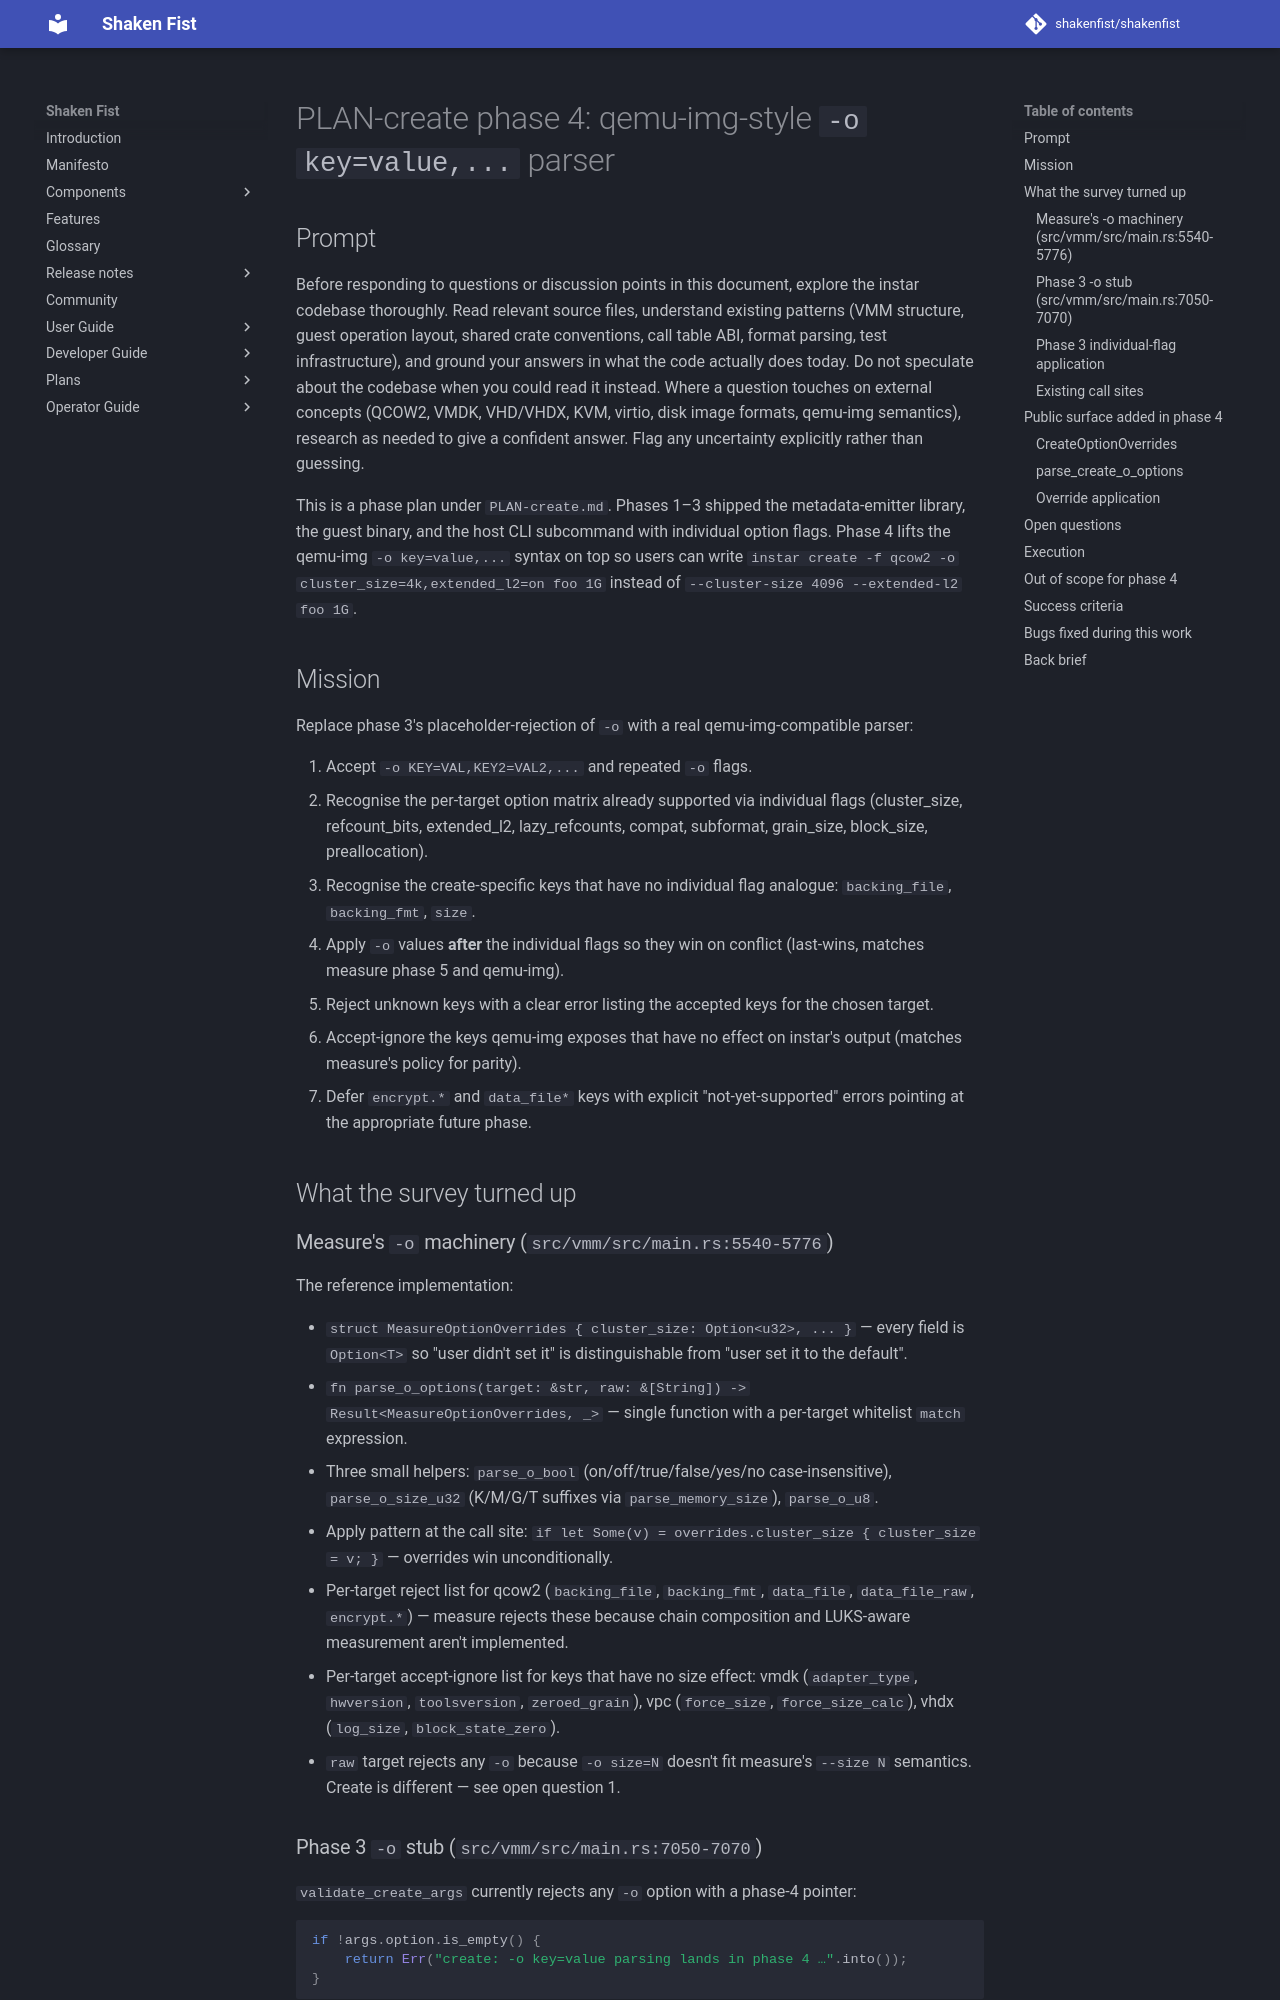

repository: shakenfist/shakenfist · page: components/instar/plans/PLAN-create-phase-04-target-options/index.html · generator: mkdocs

# PLAN-create phase 4: qemu-img-style `-o key=value,...` parser

## Prompt

Before responding to questions or discussion points in this
document, explore the instar codebase thoroughly. Read relevant
source files, understand existing patterns (VMM structure, guest
operation layout, shared crate conventions, call table ABI,
format parsing, test infrastructure), and ground your answers in
what the code actually does today. Do not speculate about the
codebase when you could read it instead. Where a question touches
on external concepts (QCOW2, VMDK, VHD/VHDX, KVM, virtio,
disk image formats, qemu-img semantics), research as needed to
give a confident answer. Flag any uncertainty explicitly rather
than guessing.

This is a phase plan under `PLAN-create.md`. Phases 1–3 shipped
the metadata-emitter library, the guest binary, and the host
CLI subcommand with individual option flags. Phase 4 lifts the
qemu-img `-o key=value,...` syntax on top so users can write
`instar create -f qcow2 -o cluster_size=4k,extended_l2=on foo
1G` instead of `--cluster-size 4096 --extended-l2 foo 1G`.

## Mission

Replace phase 3's placeholder-rejection of `-o` with a real
qemu-img-compatible parser:

1. Accept `-o KEY=VAL,KEY2=VAL2,...` and repeated `-o` flags.
2. Recognise the per-target option matrix already supported via
   individual flags (cluster_size, refcount_bits, extended_l2,
   lazy_refcounts, compat, subformat, grain_size, block_size,
   preallocation).
3. Recognise the create-specific keys that have no individual
   flag analogue: `backing_file`, `backing_fmt`, `size`.
4. Apply `-o` values **after** the individual flags so they win
   on conflict (last-wins, matches measure phase 5 and
   qemu-img).
5. Reject unknown keys with a clear error listing the accepted
   keys for the chosen target.
6. Accept-ignore the keys qemu-img exposes that have no effect
   on instar's output (matches measure's policy for parity).
7. Defer `encrypt.*` and `data_file*` keys with explicit
   "not-yet-supported" errors pointing at the appropriate
   future phase.

## What the survey turned up

### Measure's `-o` machinery (`src/vmm/src/main.rs:5540-5776`)

The reference implementation:

- `struct MeasureOptionOverrides { cluster_size: Option<u32>, ... }`
  — every field is `Option<T>` so "user didn't set it" is
  distinguishable from "user set it to the default".
- `fn parse_o_options(target: &str, raw: &[String]) ->
  Result<MeasureOptionOverrides, _>` — single function with a
  per-target whitelist `match` expression.
- Three small helpers: `parse_o_bool` (on/off/true/false/yes/no
  case-insensitive), `parse_o_size_u32` (K/M/G/T suffixes via
  `parse_memory_size`), `parse_o_u8`.
- Apply pattern at the call site:
  `if let Some(v) = overrides.cluster_size { cluster_size = v; }`
  — overrides win unconditionally.
- Per-target reject list for qcow2 (`backing_file`, `backing_fmt`,
  `data_file`, `data_file_raw`, `encrypt.*`) — measure rejects
  these because chain composition and LUKS-aware measurement
  aren't implemented.
- Per-target accept-ignore list for keys that have no size
  effect: vmdk (`adapter_type`, `hwversion`, `toolsversion`,
  `zeroed_grain`), vpc (`force_size`, `force_size_calc`), vhdx
  (`log_size`, `block_state_zero`).
- `raw` target rejects any `-o` because `-o size=N` doesn't
  fit measure's `--size N` semantics. Create is different —
  see open question 1.

### Phase 3 `-o` stub (`src/vmm/src/main.rs:7050-7070`)

`validate_create_args` currently rejects any `-o` option with
a phase-4 pointer:

```rust
if !args.option.is_empty() {
    return Err("create: -o key=value parsing lands in phase 4 …".into());
}
```

Phase 4 removes this block and routes through the new parser.
